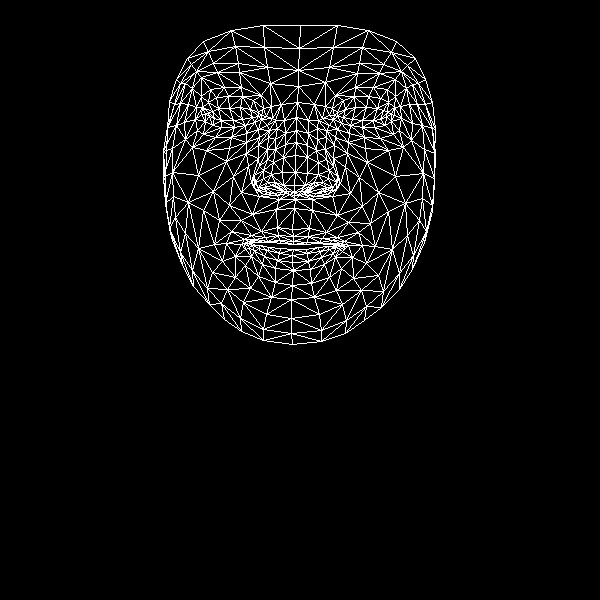

The data file committed next to this chart (first rows):
, x, y
0, 292, 229
1, 294, 185
2, 295, 199
3, 285, 144
4, 295, 172
5, 295, 155
6, 296, 117
7, 209, 116
8, 298, 86
9, 298, 70
10, 300, 25
11, 293, 236
12, 293, 241
13, 293, 244
14, 293, 249
15, 292, 255
16, 292, 262
17, 293, 270
18, 292, 285
19, 294, 192
20, 283, 191
21, 176, 79
22, 245, 125
23, 234, 127
24, 221, 127
25, 205, 121
26, 254, 122
27, 228, 96
28, 242, 96
29, 216, 97
30, 208, 102
31, 197, 130
32, 243, 302
33, 205, 114
34, 167, 127
35, 184, 122
36, 233, 176
37, 277, 227
38, 279, 240
39, 261, 231
40, 251, 235
41, 268, 241
42, 259, 242
43, 235, 256
44, 283, 185
45, 282, 172
46, 192, 88
47, 258, 145
48, 255, 182
49, 254, 175
50, 198, 175
51, 283, 157
52, 217, 72
53, 201, 77
54, 187, 58
55, 270, 83
56, 253, 100
57, 226, 243
58, 172, 240
59, 264, 189
... 408 more rows
